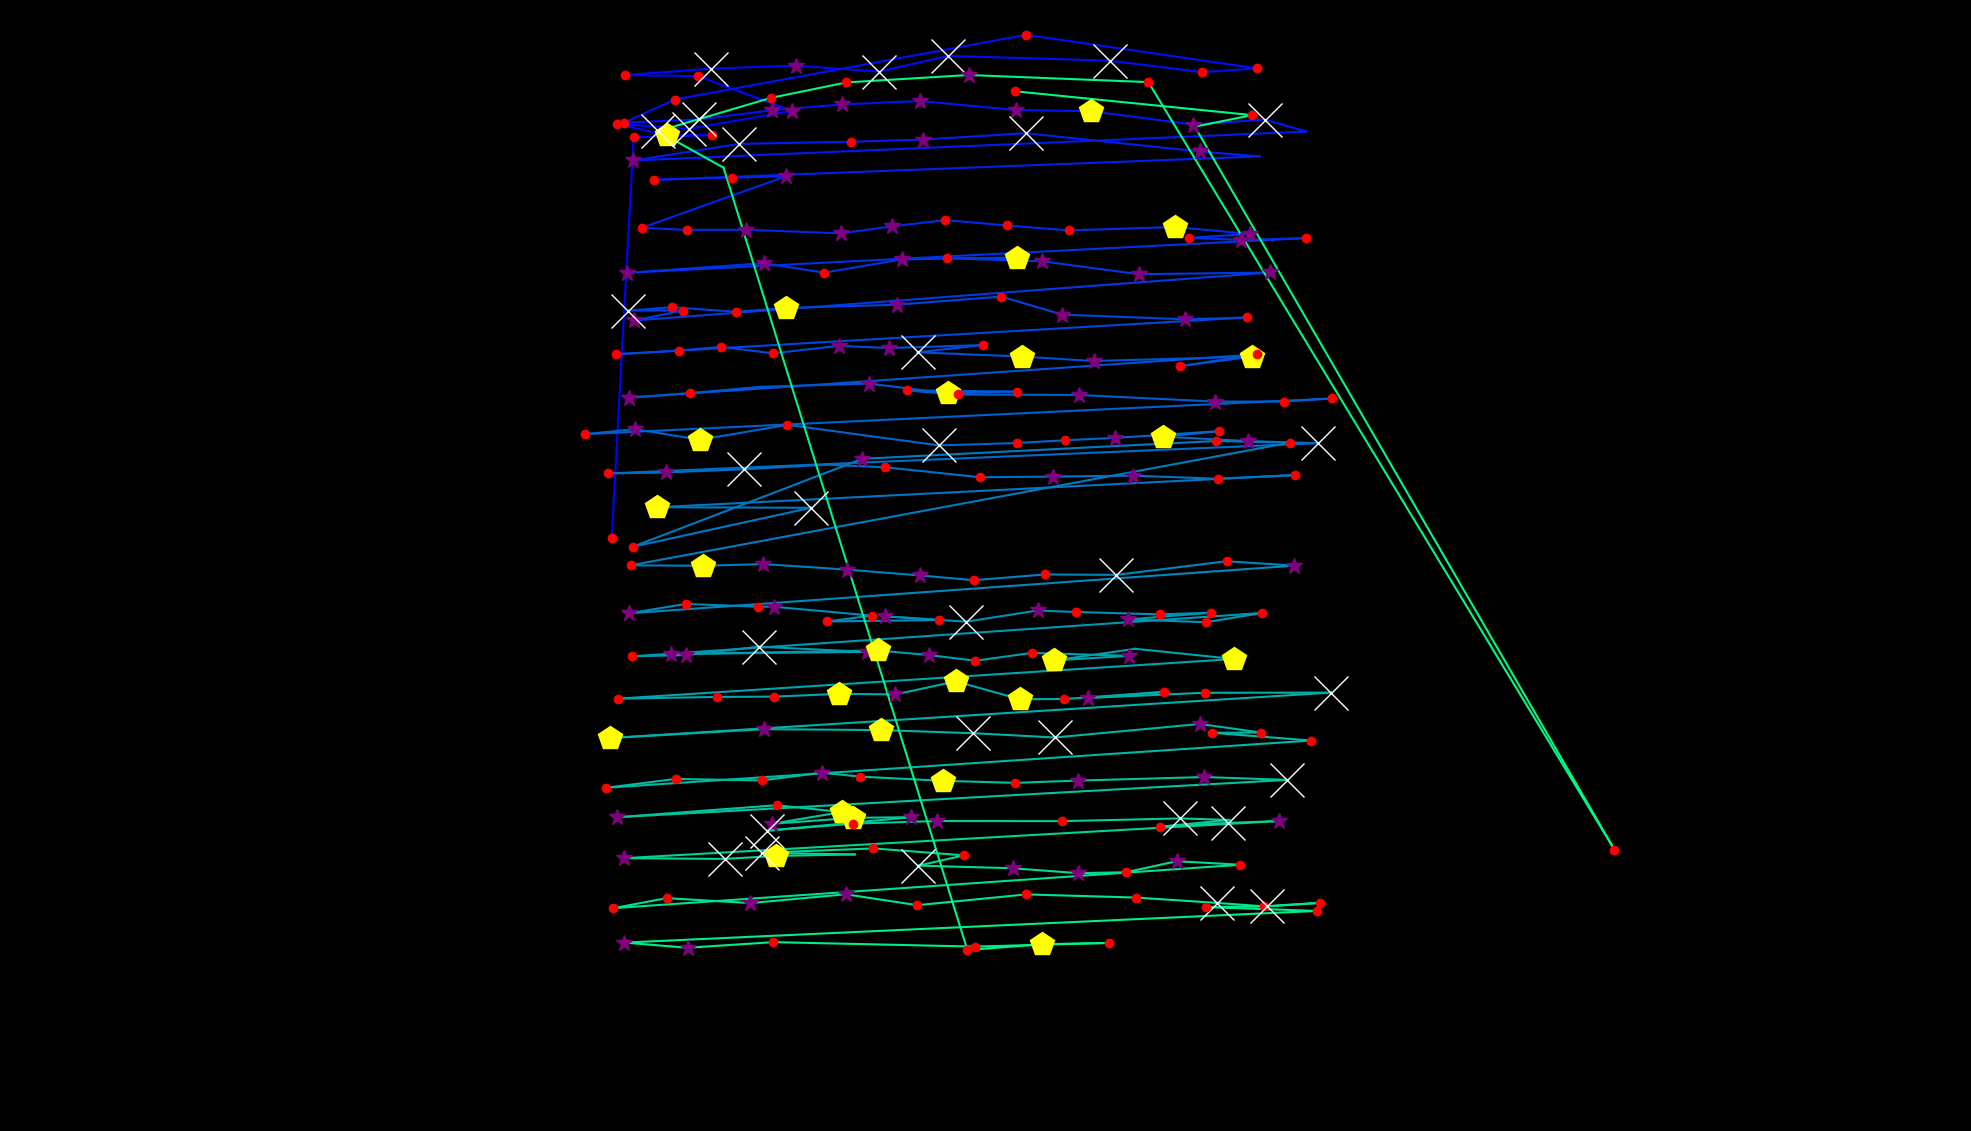

The table this chart was drawn from, first rows:
fixation_id, timestamp, avg_gaze_x, avg_gaze_y, duration
0.0, 72.3, 794.4, 769.6, 216.9
1.0, 602.5, 823, 1290, 180.7
2.0, 807.3, 925.2, 1294, 120.5
3.0, 1048, 865.8, 1293, 457.9
4.0, 1530, 800.9, 1308, 180.7
5.0, 1759, 894.6, 1301, 2518
6.0, 4302, 1029, 1325, 253
7.0, 4579, 906.7, 1370, 156.6
8.0, 4772, 812.1, 1371, 168.7
9.0, 5025, 923.3, 1380, 602.5
10.0, 5651, 1034, 1384, 361.5
11.0, 6037, 1142, 1376, 686.8
12.0, 6748, 1231, 1396, 710.9
13.0, 7507, 1442, 1390, 614.5
14.0, 8182, 1561, 1375, 192.8
15.0, 8399, 1633, 1380, 204.8
16.0, 8640, 1333, 1424, 156.6
17.0, 8965, 876.4, 1340, 156.6
18.0, 9146, 810.8, 1310, 180.7
19.0, 9351, 907.3, 1314, 1952
20.0, 11327, 1003, 1326, 253
21.0, 11616, 1093, 1333, 325.3
22.0, 11966, 1195, 1338, 313.3
23.0, 12315, 1320, 1326, 325.3
24.0, 12677, 1417, 1324, 469.9
25.0, 13171, 1550, 1307, 289.2
26.0, 13484, 1643, 1314, 1084
27.0, 14592, 1696, 1298, 108.4
28.0, 14797, 822.6, 1260, 397.6
29.0, 15231, 960.4, 1282, 735
30.0, 15990, 1105, 1285, 241
31.0, 16255, 1199, 1288, 265.1
32.0, 16581, 1332, 1296, 723
33.0, 17328, 1558, 1272, 313.3
34.0, 17677, 1636, 1266, 108.4
35.0, 17906, 848.8, 1235, 180.7
36.0, 18123, 950.1, 1238, 120.5
37.0, 18268, 1021, 1240, 277.1
38.0, 18677, 833.7, 1173, 204.8
39.0, 18906, 892, 1170, 228.9
40.0, 19159, 969.4, 1170, 337.4
41.0, 19521, 1092, 1166, 373.5
42.0, 19931, 1158, 1175, 277.1
43.0, 20232, 1228, 1183, 180.7
44.0, 20449, 1308, 1176, 192.8
45.0, 20666, 1388, 1170, 204.8
46.0, 20895, 1526, 1174, 409.7
47.0, 21340, 1623, 1165, 301.2
48.0, 21666, 1545, 1160, 241
49.0, 21931, 1612, 1157, 373.5
50.0, 22353, 1696, 1160, 144.6
51.0, 22582, 814.7, 1115, 313.3
52.0, 22931, 992.7, 1127, 385.6
53.0, 23341, 1070, 1115, 216.9
54.0, 23582, 1171, 1132, 301.2
55.0, 23919, 1321, 1134, 433.8
56.0, 24389, 1230, 1134, 241
57.0, 24654, 1354, 1129, 361.5
58.0, 25040, 1479, 1113, 289.2
59.0, 25401, 1650, 1115, 301.2
... 192 more rows
